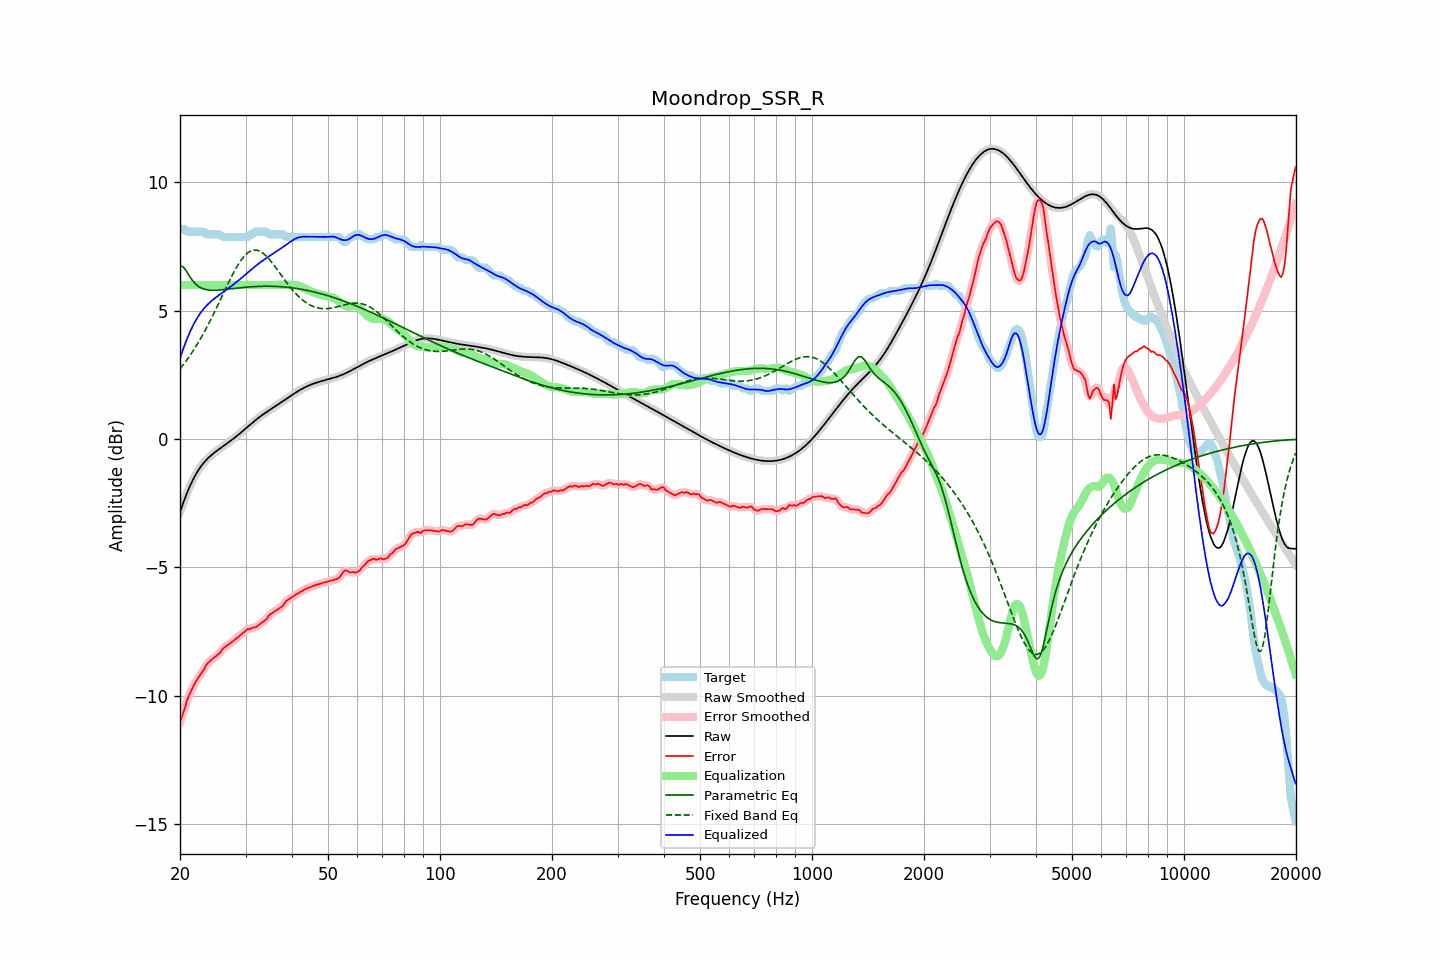

Values plotted in this chart, from the file beside it:
frequency, raw, error, smoothed, error_smoothed, equalization, parametric_eq, fixed_band_eq, equalized_raw, equalized_smoothed, target
20.00, -2.85, -11.02, -2.85, -11.03, 6.00, 6.74, 2.73, 3.15, 3.15, 8.17
20.20, -2.67, -10.84, -2.67, -10.84, 6.00, 6.73, 2.81, 3.33, 3.33, 8.17
20.40, -2.49, -10.66, -2.49, -10.65, 6.00, 6.71, 2.89, 3.51, 3.51, 8.17
20.61, -2.32, -10.49, -2.32, -10.47, 6.00, 6.62, 2.97, 3.68, 3.68, 8.17
20.81, -2.16, -10.26, -2.16, -10.27, 6.00, 6.54, 3.06, 3.84, 3.84, 8.10
21.02, -2.00, -10.08, -2.00, -10.09, 6.00, 6.44, 3.14, 4.00, 4.00, 8.07
21.23, -1.85, -9.93, -1.86, -9.92, 6.00, 6.33, 3.23, 4.15, 4.14, 8.07
21.44, -1.72, -9.79, -1.72, -9.79, 6.00, 6.24, 3.33, 4.28, 4.28, 8.07
21.66, -1.59, -9.66, -1.59, -9.66, 6.00, 6.15, 3.42, 4.41, 4.41, 8.07
21.87, -1.47, -9.54, -1.47, -9.54, 6.00, 6.08, 3.52, 4.53, 4.53, 8.07
22.09, -1.36, -9.43, -1.36, -9.43, 6.00, 6.02, 3.62, 4.64, 4.64, 8.07
22.31, -1.25, -9.32, -1.25, -9.32, 6.00, 5.97, 3.72, 4.75, 4.75, 8.07
22.54, -1.15, -9.23, -1.15, -9.23, 6.00, 5.92, 3.82, 4.85, 4.85, 8.07
22.76, -1.06, -9.14, -1.07, -9.14, 6.00, 5.89, 3.93, 4.94, 4.93, 8.07
22.99, -0.98, -9.05, -0.98, -9.05, 6.00, 5.86, 4.04, 5.02, 5.02, 8.07
23.22, -0.91, -8.97, -0.91, -8.95, 6.00, 5.84, 4.16, 5.09, 5.09, 8.07
23.45, -0.84, -8.82, -0.84, -8.85, 6.00, 5.82, 4.27, 5.16, 5.16, 7.99
23.69, -0.77, -8.74, -0.77, -8.75, 6.00, 5.81, 4.39, 5.23, 5.23, 7.97
23.92, -0.71, -8.68, -0.71, -8.68, 6.00, 5.80, 4.51, 5.29, 5.29, 7.97
24.16, -0.65, -8.62, -0.65, -8.62, 6.00, 5.80, 4.64, 5.35, 5.35, 7.97
24.40, -0.60, -8.57, -0.60, -8.57, 6.00, 5.79, 4.76, 5.40, 5.40, 7.97
24.65, -0.55, -8.52, -0.55, -8.52, 6.00, 5.79, 4.89, 5.45, 5.45, 7.97
24.89, -0.50, -8.47, -0.50, -8.47, 6.00, 5.79, 5.02, 5.50, 5.50, 7.97
25.14, -0.45, -8.42, -0.45, -8.43, 6.00, 5.80, 5.15, 5.55, 5.55, 7.97
25.39, -0.41, -8.38, -0.41, -8.37, 6.00, 5.80, 5.28, 5.59, 5.59, 7.97
25.65, -0.36, -8.32, -0.36, -8.30, 6.00, 5.81, 5.41, 5.64, 5.64, 7.96
25.91, -0.32, -8.21, -0.32, -8.23, 6.00, 5.81, 5.54, 5.68, 5.68, 7.90
26.16, -0.27, -8.14, -0.27, -8.15, 6.00, 5.82, 5.68, 5.73, 5.73, 7.87
26.43, -0.23, -8.10, -0.23, -8.09, 6.00, 5.82, 5.81, 5.77, 5.77, 7.87
26.69, -0.18, -8.05, -0.18, -8.05, 6.00, 5.83, 5.94, 5.82, 5.82, 7.87
26.96, -0.14, -8.01, -0.14, -8.01, 6.00, 5.84, 6.07, 5.86, 5.86, 7.87
27.23, -0.09, -7.96, -0.09, -7.96, 6.00, 5.84, 6.20, 5.91, 5.91, 7.87
27.50, -0.04, -7.92, -0.04, -7.92, 6.00, 5.85, 6.32, 5.96, 5.96, 7.87
27.77, 0.00, -7.87, 0.00, -7.87, 6.00, 5.86, 6.44, 6.00, 6.00, 7.87
28.05, 0.05, -7.82, 0.05, -7.82, 6.00, 5.87, 6.56, 6.05, 6.05, 7.87
28.33, 0.10, -7.77, 0.10, -7.77, 6.00, 5.87, 6.67, 6.10, 6.10, 7.87
28.62, 0.15, -7.72, 0.15, -7.72, 6.00, 5.88, 6.78, 6.15, 6.15, 7.87
28.90, 0.21, -7.67, 0.21, -7.67, 6.00, 5.89, 6.87, 6.21, 6.21, 7.87
29.19, 0.26, -7.61, 0.26, -7.61, 6.00, 5.89, 6.97, 6.26, 6.26, 7.87
29.48, 0.31, -7.56, 0.31, -7.56, 6.00, 5.90, 7.05, 6.31, 6.31, 7.87
29.78, 0.37, -7.51, 0.37, -7.50, 6.00, 5.91, 7.13, 6.37, 6.37, 7.87
30.08, 0.42, -7.45, 0.42, -7.45, 6.00, 5.91, 7.19, 6.42, 6.42, 7.87
30.38, 0.47, -7.40, 0.47, -7.42, 6.00, 5.92, 7.25, 6.47, 6.47, 7.87
30.68, 0.53, -7.39, 0.53, -7.39, 6.00, 5.92, 7.29, 6.53, 6.53, 7.92
30.99, 0.58, -7.39, 0.58, -7.37, 6.00, 5.93, 7.32, 6.58, 6.58, 7.97
31.30, 0.63, -7.34, 0.63, -7.36, 6.00, 5.93, 7.34, 6.63, 6.63, 7.97
31.61, 0.69, -7.34, 0.69, -7.34, 6.00, 5.94, 7.36, 6.69, 6.69, 8.02
31.93, 0.74, -7.34, 0.74, -7.32, 6.00, 5.94, 7.36, 6.74, 6.74, 8.07
32.24, 0.79, -7.29, 0.79, -7.29, 6.00, 5.94, 7.35, 6.79, 6.79, 8.07
32.57, 0.84, -7.24, 0.83, -7.24, 6.00, 5.95, 7.33, 6.84, 6.83, 8.07
32.89, 0.88, -7.19, 0.88, -7.19, 6.00, 5.95, 7.30, 6.88, 6.88, 8.07
33.22, 0.93, -7.14, 0.93, -7.14, 6.00, 5.95, 7.26, 6.93, 6.93, 8.07
33.55, 0.97, -7.10, 0.97, -7.11, 6.00, 5.95, 7.22, 6.97, 6.97, 8.07
33.89, 1.02, -7.06, 1.02, -7.05, 6.00, 5.95, 7.16, 7.02, 7.02, 8.07
34.23, 1.06, -7.01, 1.06, -6.98, 6.00, 5.95, 7.11, 7.06, 7.06, 8.07
34.57, 1.10, -6.90, 1.10, -6.91, 6.00, 5.95, 7.04, 7.10, 7.10, 8.00
34.92, 1.14, -6.83, 1.14, -6.84, 6.00, 5.95, 6.97, 7.14, 7.14, 7.97
35.27, 1.19, -6.79, 1.19, -6.78, 6.00, 5.95, 6.89, 7.19, 7.19, 7.97
35.62, 1.23, -6.75, 1.23, -6.74, 6.00, 5.95, 6.81, 7.23, 7.23, 7.97
35.97, 1.27, -6.70, 1.27, -6.70, 6.00, 5.95, 6.73, 7.27, 7.27, 7.97
... 635 more rows
